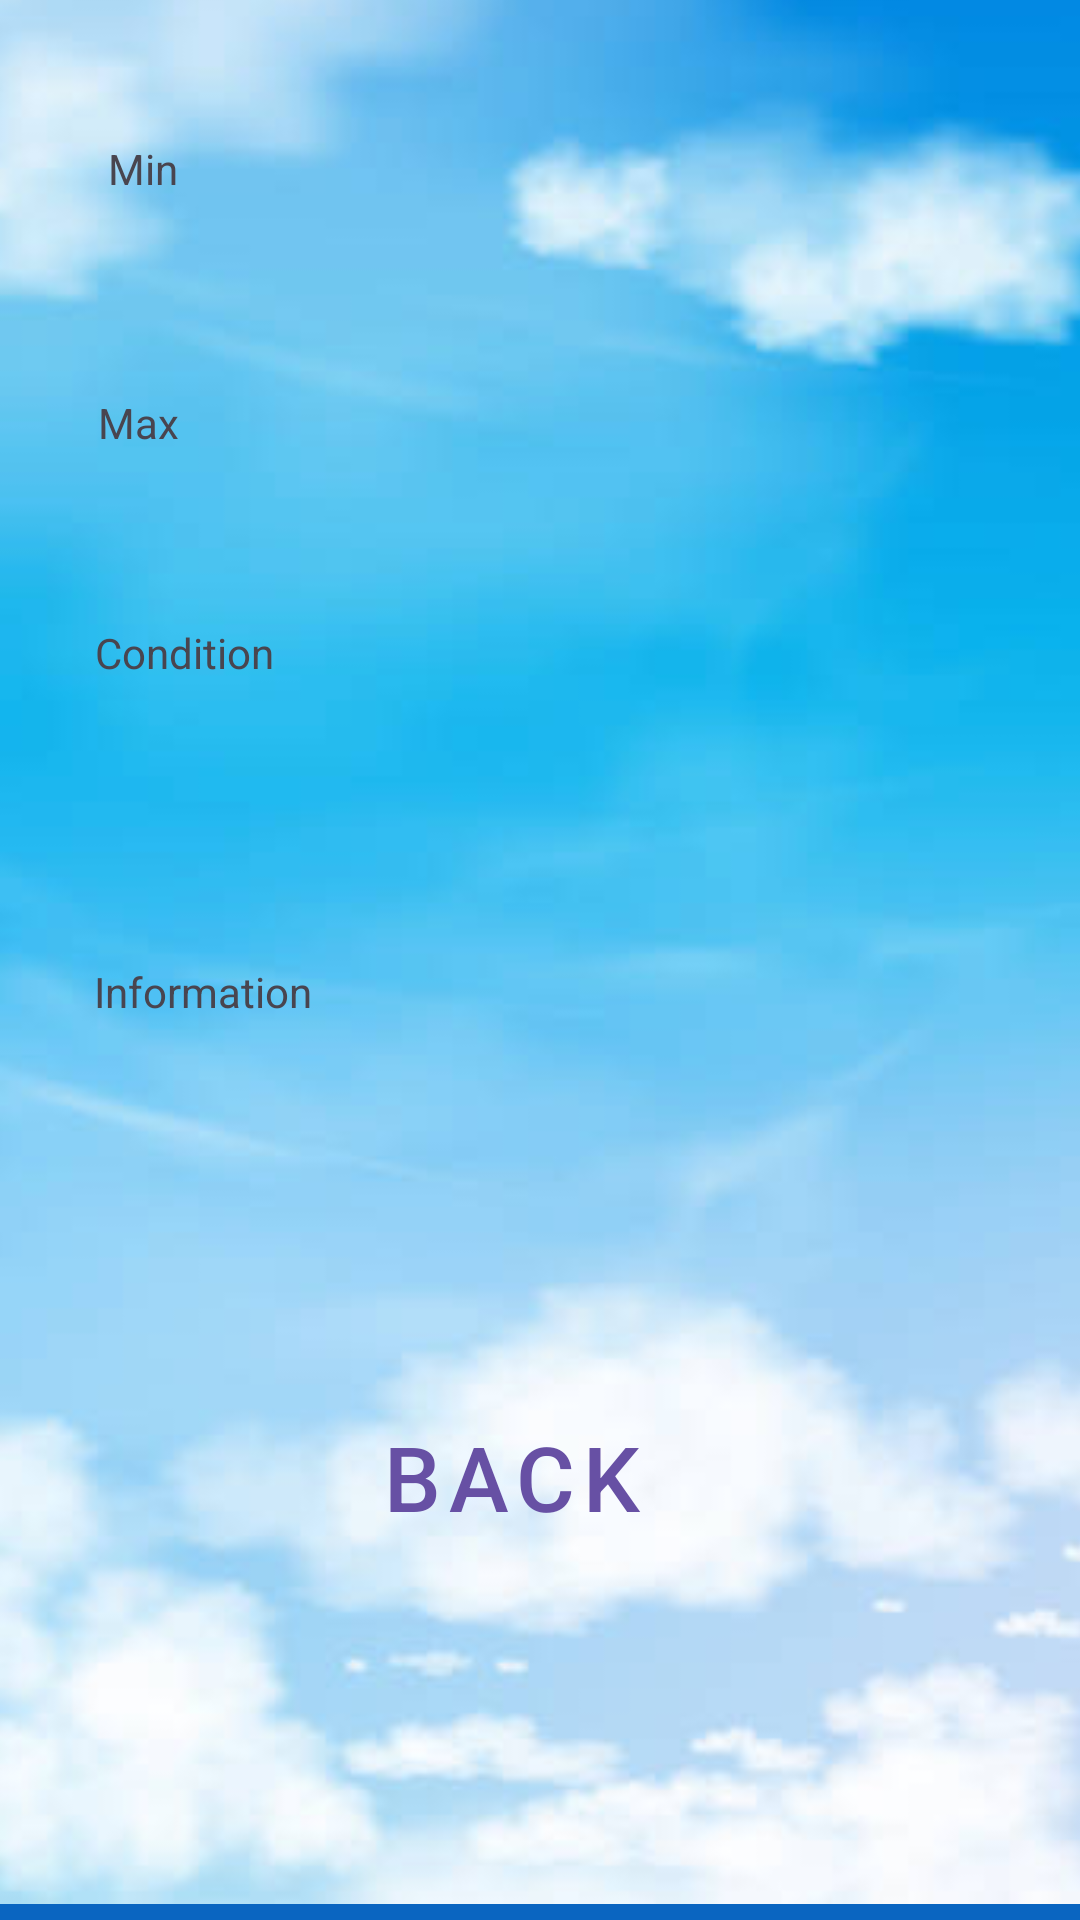

This screen was rendered from an Android layout file. Write that file and the resources it references.
<!-- AndroidManifest.xml: application theme Theme.WeatherManagement -->
<!-- res/layout/activity_main3.xml -->
<?xml version="1.0" encoding="utf-8"?>
<androidx.constraintlayout.widget.ConstraintLayout xmlns:android="http://schemas.android.com/apk/res/android"
    xmlns:app="http://schemas.android.com/apk/res-auto"
    xmlns:tools="http://schemas.android.com/tools"
    android:layout_width="match_parent"
    android:layout_height="match_parent"
    android:background="#0A65C1"
    tools:context=".MainActivity3">

    <ImageView
        android:id="@+id/imageView3"
        android:layout_width="380dp"
        android:layout_height="713dp"
        android:layout_marginBottom="18dp"
        app:layout_constraintBottom_toBottomOf="parent"
        app:layout_constraintEnd_toEndOf="parent"
        app:layout_constraintStart_toStartOf="parent"
        app:layout_constraintTop_toTopOf="parent"
        app:srcCompat="@drawable/img_3" />

    <TextView
        android:id="@+id/Maximum"
        android:layout_width="104dp"
        android:layout_height="45dp"
        android:text="Max"
        app:layout_constraintBottom_toBottomOf="parent"
        app:layout_constraintEnd_toEndOf="parent"
        app:layout_constraintHorizontal_bias="0.127"
        app:layout_constraintStart_toStartOf="parent"
        app:layout_constraintTop_toTopOf="parent"
        app:layout_constraintVertical_bias="0.221" />

    <TextView
        android:id="@+id/Minimum"
        android:layout_width="100dp"
        android:layout_height="51dp"
        android:text="Min"
        app:layout_constraintBottom_toBottomOf="parent"
        app:layout_constraintEnd_toEndOf="parent"
        app:layout_constraintHorizontal_bias="0.138"
        app:layout_constraintStart_toStartOf="parent"
        app:layout_constraintTop_toTopOf="parent"
        app:layout_constraintVertical_bias="0.079" />

    <TextView
        android:id="@+id/Information"
        android:layout_width="148dp"
        android:layout_height="67dp"
        android:text="Information"
        app:layout_constraintBottom_toBottomOf="parent"
        app:layout_constraintEnd_toEndOf="parent"
        app:layout_constraintHorizontal_bias="0.148"
        app:layout_constraintStart_toStartOf="parent"
        app:layout_constraintTop_toTopOf="parent"
        app:layout_constraintVertical_bias="0.56" />

    <TextView
        android:id="@+id/Condition"
        android:layout_width="133dp"
        android:layout_height="61dp"
        android:text="Condition"
        app:layout_constraintBottom_toBottomOf="parent"
        app:layout_constraintEnd_toEndOf="parent"
        app:layout_constraintHorizontal_bias="0.14"
        app:layout_constraintStart_toStartOf="parent"
        app:layout_constraintTop_toTopOf="parent"
        app:layout_constraintVertical_bias="0.359" />

    <Button
        android:id="@+id/Back"
        style="@style/Widget.MaterialComponents.Button.TextButton"
        android:layout_width="143dp"
        android:layout_height="56dp"
        android:text="Back"
        android:textSize="30dp"
        app:layout_constraintBottom_toBottomOf="parent"
        app:layout_constraintEnd_toEndOf="parent"
        app:layout_constraintHorizontal_bias="0.458"
        app:layout_constraintStart_toStartOf="parent"
        app:layout_constraintTop_toTopOf="parent"
        app:layout_constraintVertical_bias="0.795" />


</androidx.constraintlayout.widget.ConstraintLayout>
<!-- resources referenced by this layout -->
<resources>
  <!-- drawable img_3: png bitmap (drawable, 153254 bytes) -->
  <style name="Theme.WeatherManagement" parent="Base.Theme.WeatherManagement" />
  <style name="Base.Theme.WeatherManagement" parent="Theme.Material3.DayNight.NoActionBar">
          
          
      </style>
</resources>
